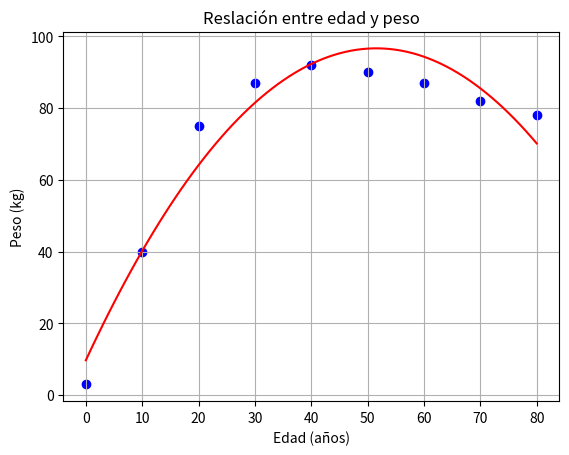

This chart was generated by the following Python code:
import matplotlib.pyplot as plt
import numpy as np

Edad = [0, 10, 20, 30, 40, 50, 60, 70, 80]
Peso = [3, 40, 75, 87, 92, 90, 87, 82, 78]
a, b, c = np.polyfit(Edad, Peso, 2)
X = []
Y = []

for x in range(min(Edad), max(Edad) + 1):
    X.append(x)
    y = a * x**2 + b * x + c
    Y.append(y)

plt.plot(X, Y, color='red')
plt.scatter(Edad, Peso, color='blue', marker='o')
plt.title("Reslación entre edad y peso")
plt.xlabel("Edad (años)")
plt.ylabel("Peso (kg)")
plt.grid(True)
plt.show()
